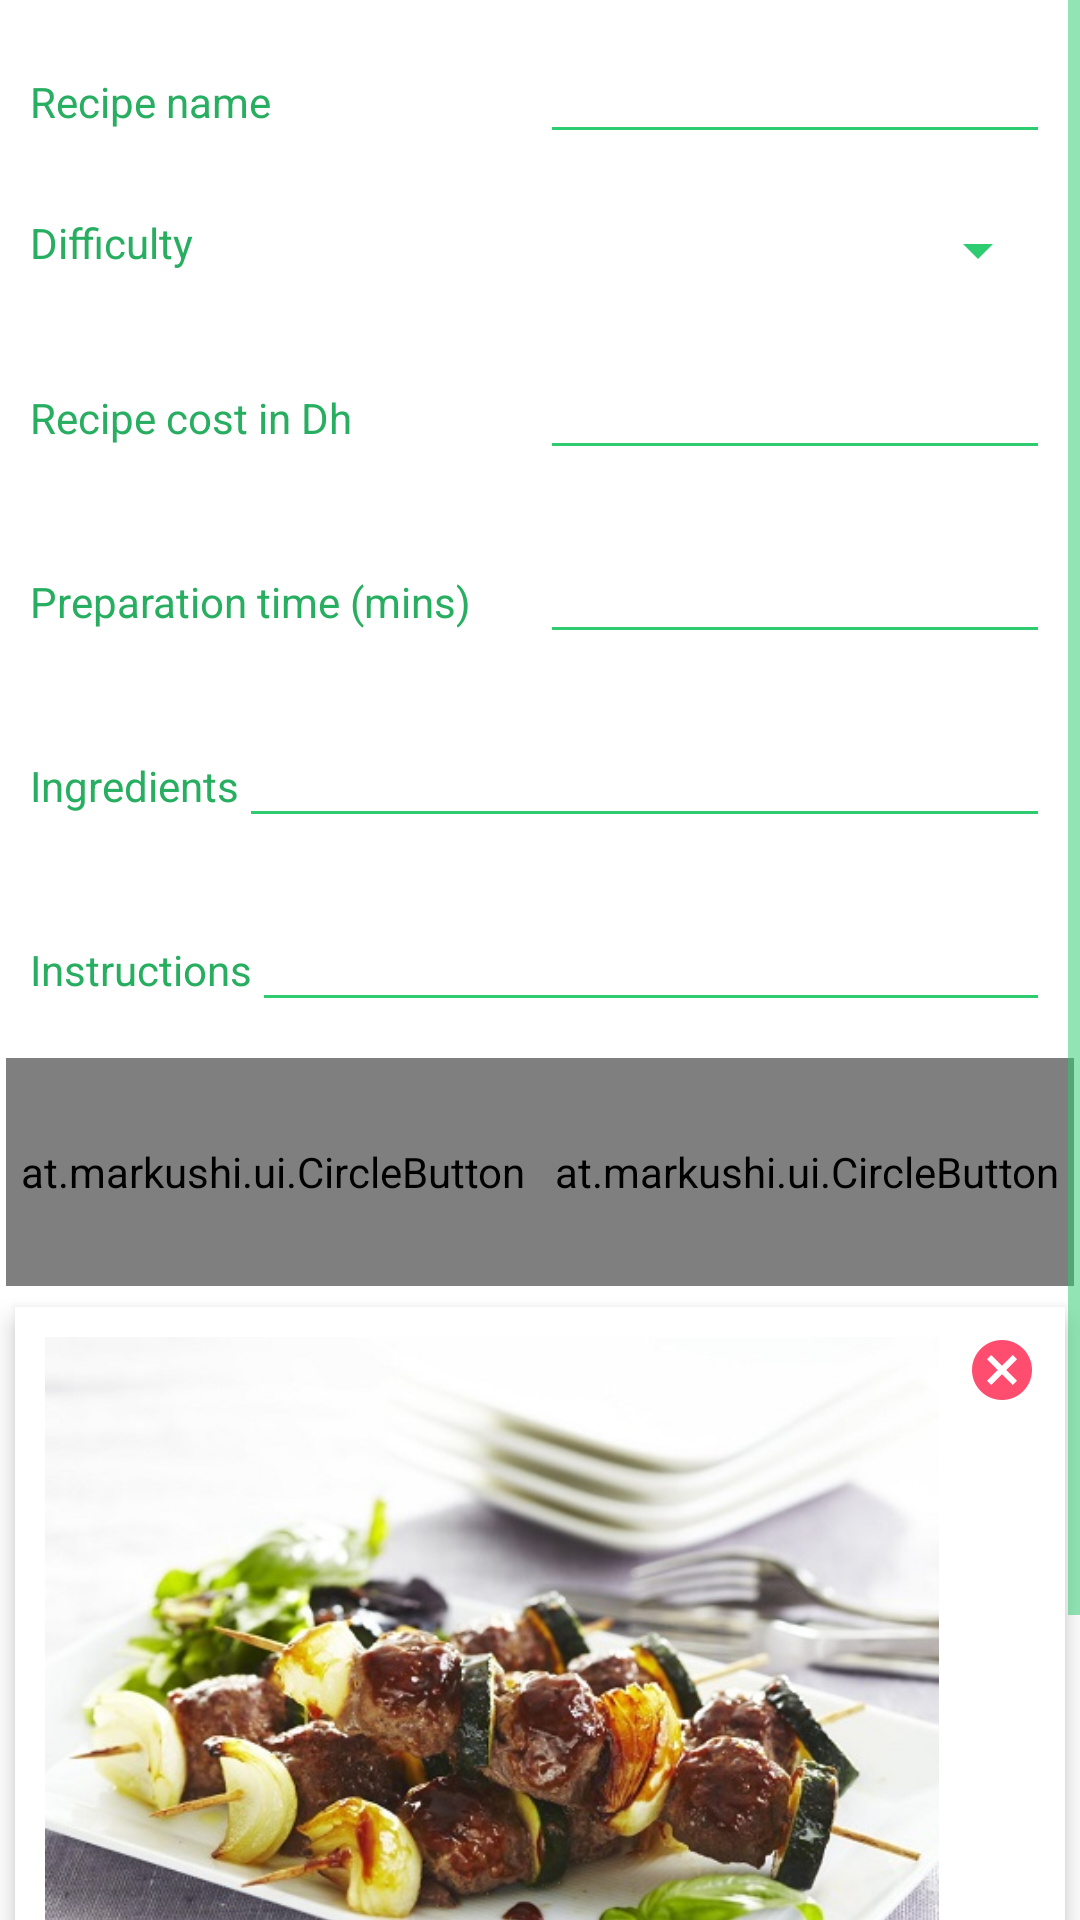

Write the Android layout XML for this screen, with the resource values it uses.
<!-- AndroidManifest.xml: application theme AppTheme -->
<!-- res/layout/scrollview.xml -->
<ScrollView
        xmlns:app="http://schemas.android.com/apk/res-auto"
        xmlns:android="http://schemas.android.com/apk/res/android"
        android:layout_width="match_parent"
        android:layout_height="match_parent"
        android:id="@+id/scrollView2"
        android:background="@color/white">

        <LinearLayout
            android:orientation="vertical"
            android:layout_width="match_parent"
            android:layout_height="wrap_content">


            <LinearLayout
                android:orientation="horizontal"
                android:layout_width="match_parent"
                android:layout_height="match_parent"
                android:padding="10dp">


                <TextView
                    android:layout_width="fill_parent"
                    android:layout_height="wrap_content"
                    android:text="@string/recipe_name"
                    android:textColor="@color/colorPrimaryDark"
                    android:layout_weight="1"/>

                <EditText
                    android:layout_width="fill_parent"
                    android:layout_height="wrap_content"
                    android:layout_weight="1"
                    android:id="@+id/recipeNameEditText"
                    />
            </LinearLayout>

            <LinearLayout
                android:orientation="horizontal"
                android:layout_width="match_parent"
                android:layout_height="match_parent"
                android:padding="10dp">


                <TextView
                    android:layout_width="fill_parent"
                    android:layout_height="wrap_content"
                    android:text="@string/difficulty_name"
                    android:textColor="@color/colorPrimaryDark"
                    android:layout_weight="1"/>

                <Spinner
                    android:layout_width="fill_parent"
                    android:layout_height="wrap_content"
                    android:id="@+id/difficultySpinner"
                    android:layout_weight="1"/>

            </LinearLayout>

            <LinearLayout
                android:orientation="horizontal"
                android:layout_width="match_parent"
                android:layout_height="match_parent"
                android:padding="10dp">


                <TextView
                    android:layout_width="fill_parent"
                    android:layout_height="wrap_content"
                    android:text="@string/recipe_cost_name"
                    android:textColor="@color/colorPrimaryDark"
                    android:layout_weight="1"/>

                <EditText
                    android:layout_width="fill_parent"
                    android:layout_height="wrap_content"
                    android:layout_weight="1"
                    android:id="@+id/costEditText"
                    />
            </LinearLayout>

            <LinearLayout
                android:orientation="horizontal"
                android:layout_width="match_parent"
                android:layout_height="match_parent"
                android:padding="10dp">


                <TextView
                    android:layout_width="fill_parent"
                    android:layout_height="wrap_content"
                    android:text="@string/time_to_cook_name"
                    android:textColor="@color/colorPrimaryDark"
                    android:layout_weight="1"/>

                <EditText
                    android:layout_width="fill_parent"
                    android:layout_height="wrap_content"
                    android:layout_weight="1"
                    android:id="@+id/preparationEditText"
                    />
            </LinearLayout>

            <LinearLayout
                android:orientation="horizontal"
                android:layout_width="match_parent"
                android:layout_height="match_parent"
                android:padding="10dp">


                <TextView
                    android:layout_width="wrap_content"
                    android:layout_height="wrap_content"
                    android:text="@string/recipe_ingredients_description"
                    android:textColor="@color/colorPrimaryDark"/>

                <EditText
                    android:layout_width="match_parent"
                    android:layout_height="wrap_content"
                    android:inputType="textMultiLine"
                    android:id="@+id/ingredientsEditText"
                    android:ems="10"/>

            </LinearLayout>

            <LinearLayout
                android:orientation="horizontal"
                android:layout_width="match_parent"
                android:layout_height="match_parent"
                android:padding="10dp">


                <TextView
                    android:layout_width="wrap_content"
                    android:layout_height="wrap_content"
                    android:text="@string/recipe_preparation_description"
                    android:textColor="@color/colorPrimaryDark"/>

                <EditText
                    android:layout_width="match_parent"
                    android:layout_height="wrap_content"
                    android:inputType="textMultiLine"
                    android:id="@+id/instructionsEditText"
                    android:ems="10"/>

            </LinearLayout>

            <LinearLayout
                android:orientation="horizontal"
                android:layout_width="match_parent"
                android:layout_height="match_parent"
                android:padding="2dp">


                <TextView
                    android:layout_width="wrap_content"
                    android:layout_height="wrap_content"
                    android:text="@string/recipe_image"
                    android:textColor="@color/black"
                    android:visibility="gone"/>

                <at.markushi.ui.CircleButton
                    android:layout_width="fill_parent"
                    android:layout_height="76dip"
                    android:src="@drawable/image_icon"
                    app:cb_color="@color/primary_color"
                    app:cb_pressedRingWidth="8dip"
                    android:id="@+id/recipeImageCircularButton"
                    android:layout_weight="1"/>

                <at.markushi.ui.CircleButton
                    android:layout_width="fill_parent"
                    android:layout_height="76dip"
                    android:src="@drawable/camera_icon"
                    app:cb_color="@color/primary_color"
                    app:cb_pressedRingWidth="8dip"
                    android:id="@+id/recipeTakePhotoCircularButton"
                    android:layout_weight="1"/>


            </LinearLayout>

            <LinearLayout
                android:orientation="vertical"
                android:layout_width="match_parent"
                android:layout_height="match_parent">

                <LinearLayout
                    android:orientation="horizontal"
                    android:layout_width="wrap_content"
                    android:layout_height="wrap_content"
                    android:background="@color/white"
                    android:elevation="5dp"
                    android:layout_margin="5dp"
                    android:padding="5dp"
                    android:id="@+id/recipeImageLayout">

                    <ImageView
                        android:layout_width="wrap_content"
                        android:layout_height="wrap_content"
                        android:id="@+id/recipeImageView"
                        android:adjustViewBounds="true"
                        android:src="@drawable/brochettes_kefta"
                        android:layout_margin="5dp"
                        android:layout_weight="1"/>

                    <ImageView
                        android:layout_width="64dp"
                        android:layout_height="wrap_content"
                        android:id="@+id/recipeCancelImageView"
                        android:scaleType="centerCrop"
                        android:layout_gravity="top"
                        android:src="@drawable/cancel_icon"
                        android:adjustViewBounds="true"
                        android:layout_weight="1"/>

                </LinearLayout>


                <at.markushi.ui.CircleButton
                    android:layout_width="fill_parent"
                    android:layout_height="76dip"
                    android:src="@drawable/done_icon"
                    app:cb_color="@color/blue"
                    app:cb_pressedRingWidth="8dip"
                    android:id="@+id/recipeConfirmationCircularButton"/>


            </LinearLayout>


        </LinearLayout>


    </ScrollView>
<!-- resources referenced by this layout -->
<resources>
  <item name="black" type="color">#FF000000</item>
  <item name="blue" type="color">#FF3498db</item>
  <item name="colorPrimaryDark" type="color">#FF27ae60</item>
  <item name="primary_color" type="color">#FF2ecc71</item>
  <item name="white" type="color">#FFFFFFFF</item>
  <!-- drawable brochettes_kefta: jpg bitmap (drawable-mdpi, 67571 bytes) -->
  <!-- drawable camera_icon: png bitmap (drawable-hdpi, 421 bytes) -->
  <!-- drawable cancel_icon: png bitmap (drawable-hdpi, 554 bytes) -->
  <string name="difficulty_name">Difficulty</string>
  <string name="recipe_cost_name">Recipe cost in Dh</string>
  <string name="recipe_image">Image</string>
  <string name="recipe_ingredients_description">Ingredients</string>
  <string name="recipe_name">Recipe name</string>
  <string name="recipe_preparation_description">Instructions</string>
  <string name="time_to_cook_name">Preparation time (mins)</string>
  <style name="AppTheme" parent="Theme.AppCompat.Light.DarkActionBar">
          
          <item name="colorPrimary">@color/primary_color</item>
          <item name="colorPrimaryDark">@color/colorPrimaryDark</item>
          <item name="colorAccent">@color/blue</item>
          <item name="windowActionBar">false</item>
          <item name="windowNoTitle">true</item>
          <item name="colorControlNormal">@color/primary_color</item>
          <item name="colorControlActivated">@color/blue</item>
          <item name="colorControlHighlight">@color/blue</item>
      </style>
</resources>
